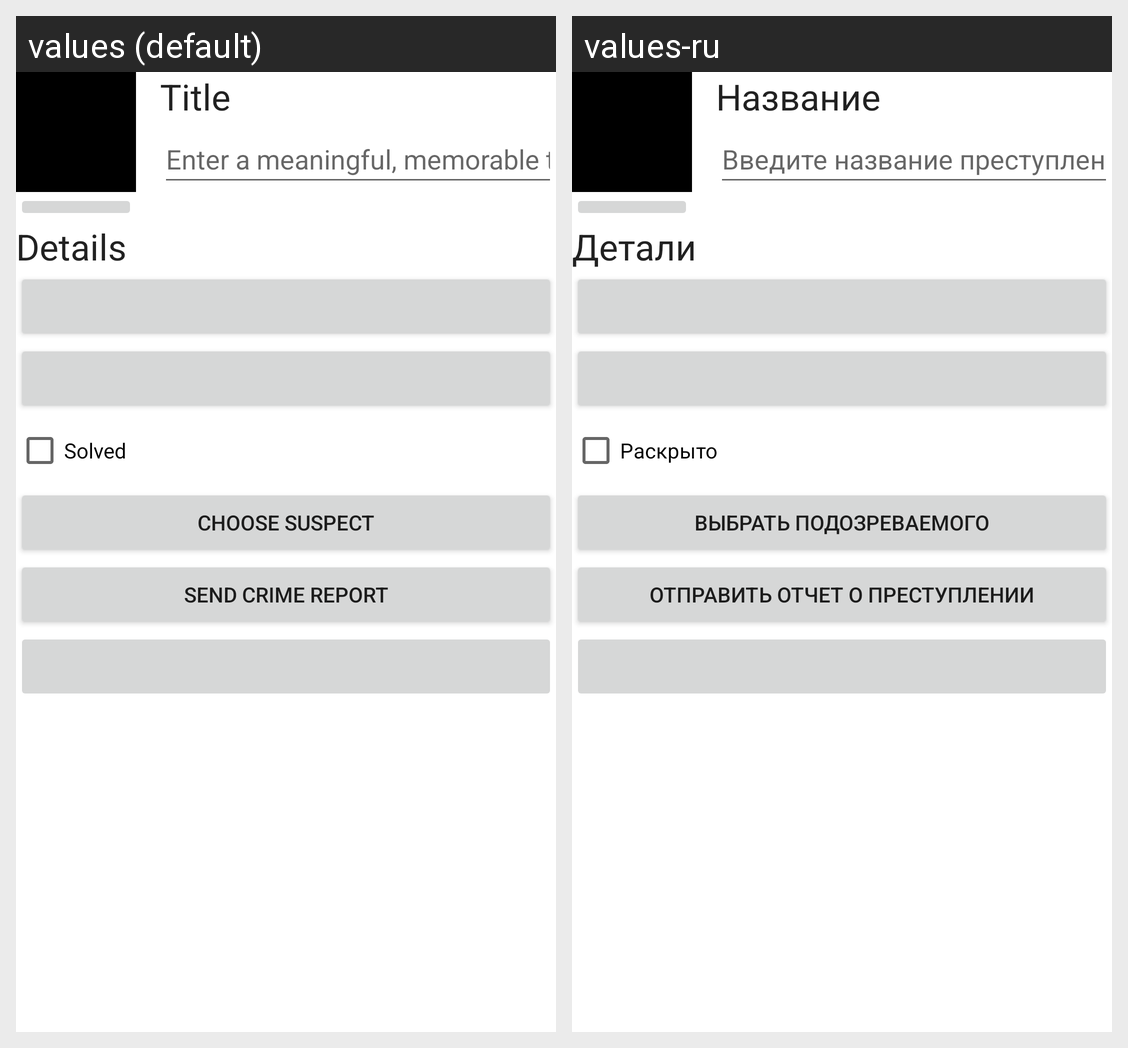

Translations of the strings shown on this Android screen, per locale in the grid:
Android screen res/layout/fragment_crime_detail.xml rendered under 2 locales, left to right: values (default), values-ru. Device: Nexus 5 (rendered at 1080×1920; each locale shown at half size, 540×960, under a caption strip naming it); theme Theme.CriminalIntent.
Strings drawn on this screen, with the default value and each locale's value (text and hints the layout hard-codes, and strings that could not be matched under every locale, appear in the picture but are not listed):

crime_title_label
  values: Title
  values-ru: Название

crime_details_label
  values: Details
  values-ru: Детали

crime_solved_label
  values: Solved
  values-ru: Раскрыто

crime_suspect_text
  values: Choose suspect
  values-ru: Выбрать подозреваемого

crime_report_text
  values: Send crime report
  values-ru: Отправить отчет о преступлении
